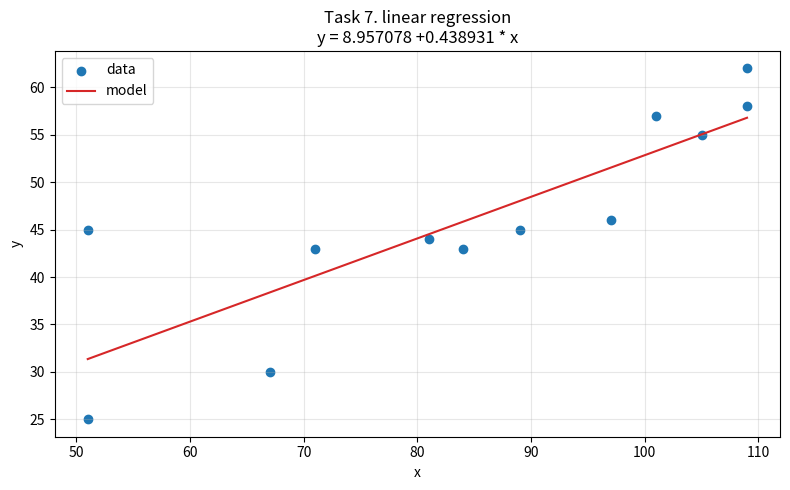
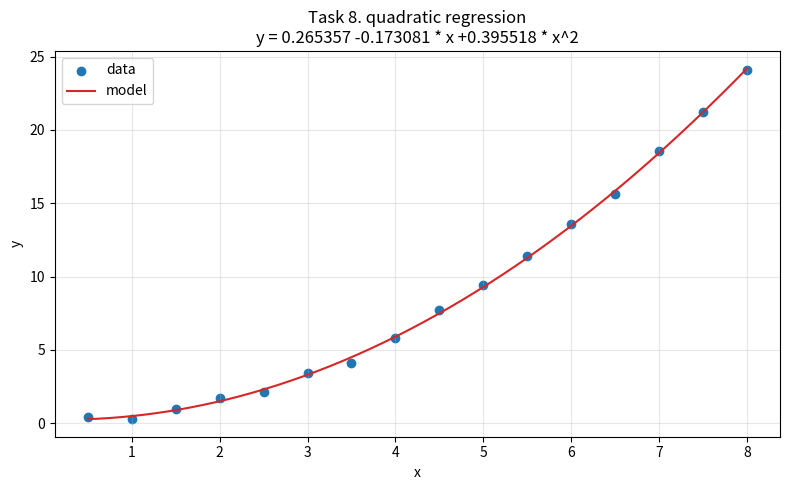
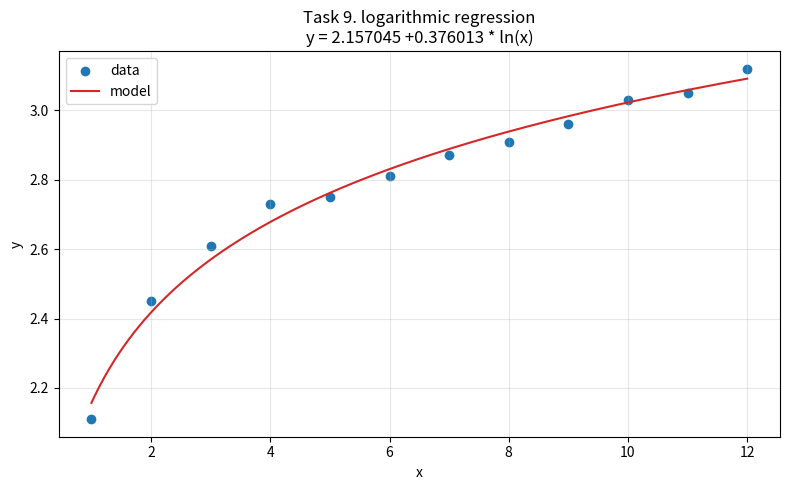
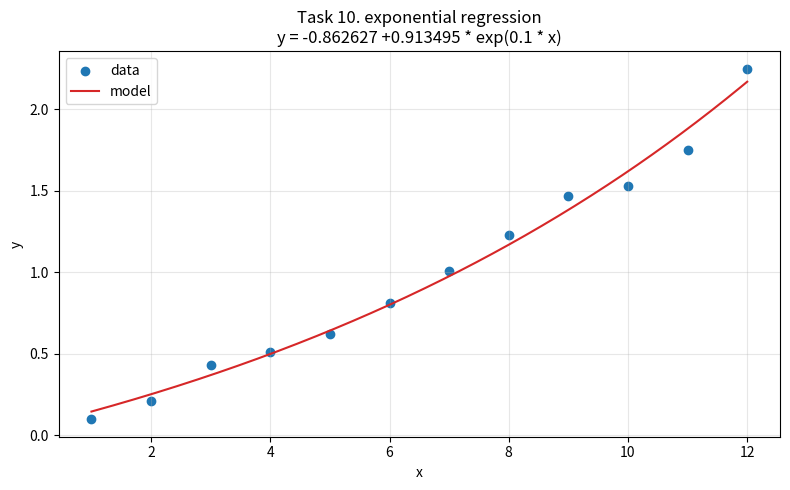
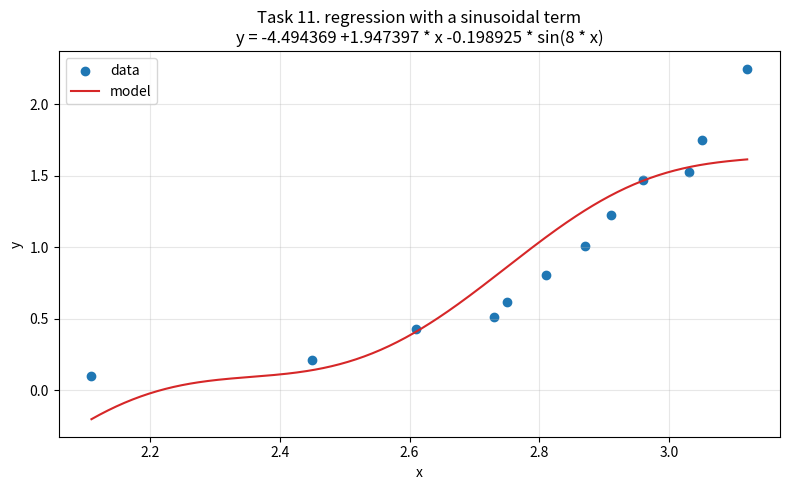

Recreate these plots in Python, in order.
import argparse
import os

import matplotlib

if "MPLBACKEND" not in os.environ:
    matplotlib.use("TkAgg")

import matplotlib.pyplot as plt
import numpy as np


def least_squares(x, y, columns):
    matrix = np.column_stack(columns)
    coefficients, *_ = np.linalg.lstsq(matrix, y, rcond=None)
    residual = y - matrix @ coefficients
    rmse = np.sqrt(np.mean(residual**2))
    return coefficients, rmse


def plot(x, y, curve_x, curve_y, title, equation):
    figure, axes = plt.subplots(figsize=(8, 5))
    axes.scatter(x, y, color="tab:blue", label="data")
    axes.plot(curve_x, curve_y, color="tab:red", label="model")
    axes.set_title(f"{title}\n{equation}")
    axes.set_xlabel("x")
    axes.set_ylabel("y")
    axes.grid(True, alpha=0.3)
    axes.legend()
    figure.tight_layout()


def show(number, name, equation, rmse, x, y, model):
    print(f"Task {number}: {name}")
    print(f"  {equation}")
    print(f"  RMSE = {rmse:.6f}")
    print()

    curve_x = np.linspace(x.min(), x.max(), 400)
    plot(x, y, curve_x, model(curve_x), f"Task {number}. {name}", equation)


def task_7():
    x = np.array([51, 67, 84, 81, 101, 109, 71, 97, 109, 51, 105, 89], dtype=float)
    y = np.array([25, 30, 43, 44, 57, 58, 43, 46, 62, 45, 55, 45], dtype=float)

    coefficients, rmse = least_squares(x, y, [np.ones_like(x), x])
    b0, b1 = coefficients

    show(
        7,
        "linear regression",
        f"y = {b0:.6f} {b1:+.6f} * x",
        rmse,
        x,
        y,
        lambda values: b0 + b1 * values,
    )


def task_8():
    x = np.array(
        [0.5, 1.0, 1.5, 2.0, 2.5, 3.0, 3.5, 4.0, 4.5, 5.0, 5.5, 6.0, 6.5, 7.0, 7.5, 8.0],
        dtype=float,
    )
    y = np.array(
        [0.4, 0.3, 1.0, 1.7, 2.1, 3.4, 4.1, 5.8, 7.7, 9.4, 11.4, 13.6, 15.6, 18.6, 21.2, 24.1],
        dtype=float,
    )

    coefficients, rmse = least_squares(x, y, [np.ones_like(x), x, x**2])
    b0, b1, b2 = coefficients

    show(
        8,
        "quadratic regression",
        f"y = {b0:.6f} {b1:+.6f} * x {b2:+.6f} * x^2",
        rmse,
        x,
        y,
        lambda values: b0 + b1 * values + b2 * values**2,
    )


def task_9():
    x = np.arange(1.0, 13.0)
    y = np.array(
        [2.11, 2.45, 2.61, 2.73, 2.75, 2.81, 2.87, 2.91, 2.96, 3.03, 3.05, 3.12],
        dtype=float,
    )

    coefficients, rmse = least_squares(x, y, [np.ones_like(x), np.log(x)])
    b0, b1 = coefficients

    show(
        9,
        "logarithmic regression",
        f"y = {b0:.6f} {b1:+.6f} * ln(x)",
        rmse,
        x,
        y,
        lambda values: b0 + b1 * np.log(values),
    )


def task_10():
    x = np.arange(1.0, 13.0)
    y = np.array(
        [0.10, 0.21, 0.43, 0.51, 0.62, 0.81, 1.01, 1.23, 1.47, 1.53, 1.75, 2.25],
        dtype=float,
    )

    coefficients, rmse = least_squares(x, y, [np.ones_like(x), np.exp(0.1 * x)])
    b0, b1 = coefficients

    show(
        10,
        "exponential regression",
        f"y = {b0:.6f} {b1:+.6f} * exp(0.1 * x)",
        rmse,
        x,
        y,
        lambda values: b0 + b1 * np.exp(0.1 * values),
    )


def task_11():
    x = np.array(
        [2.11, 2.45, 2.61, 2.73, 2.75, 2.81, 2.87, 2.91, 2.96, 3.03, 3.05, 3.12],
        dtype=float,
    )
    y = np.array(
        [0.10, 0.21, 0.43, 0.51, 0.62, 0.81, 1.01, 1.23, 1.47, 1.53, 1.75, 2.25],
        dtype=float,
    )

    coefficients, rmse = least_squares(x, y, [np.ones_like(x), x, np.sin(8.0 * x)])
    b0, b1, b2 = coefficients

    show(
        11,
        "regression with a sinusoidal term",
        f"y = {b0:.6f} {b1:+.6f} * x {b2:+.6f} * sin(8 * x)",
        rmse,
        x,
        y,
        lambda values: b0 + b1 * values + b2 * np.sin(8.0 * values),
    )


def main():
    parser = argparse.ArgumentParser()
    parser.add_argument(
        "--task",
        type=int,
        choices=[7, 8, 9, 10, 11],
        help="task number, all tasks by default",
    )
    arguments = parser.parse_args()

    tasks = {
        7: task_7,
        8: task_8,
        9: task_9,
        10: task_10,
        11: task_11,
    }

    if arguments.task is None:
        for task in tasks.values():
            task()
    else:
        tasks[arguments.task]()

    plt.show()


if __name__ == "__main__":
    main()
